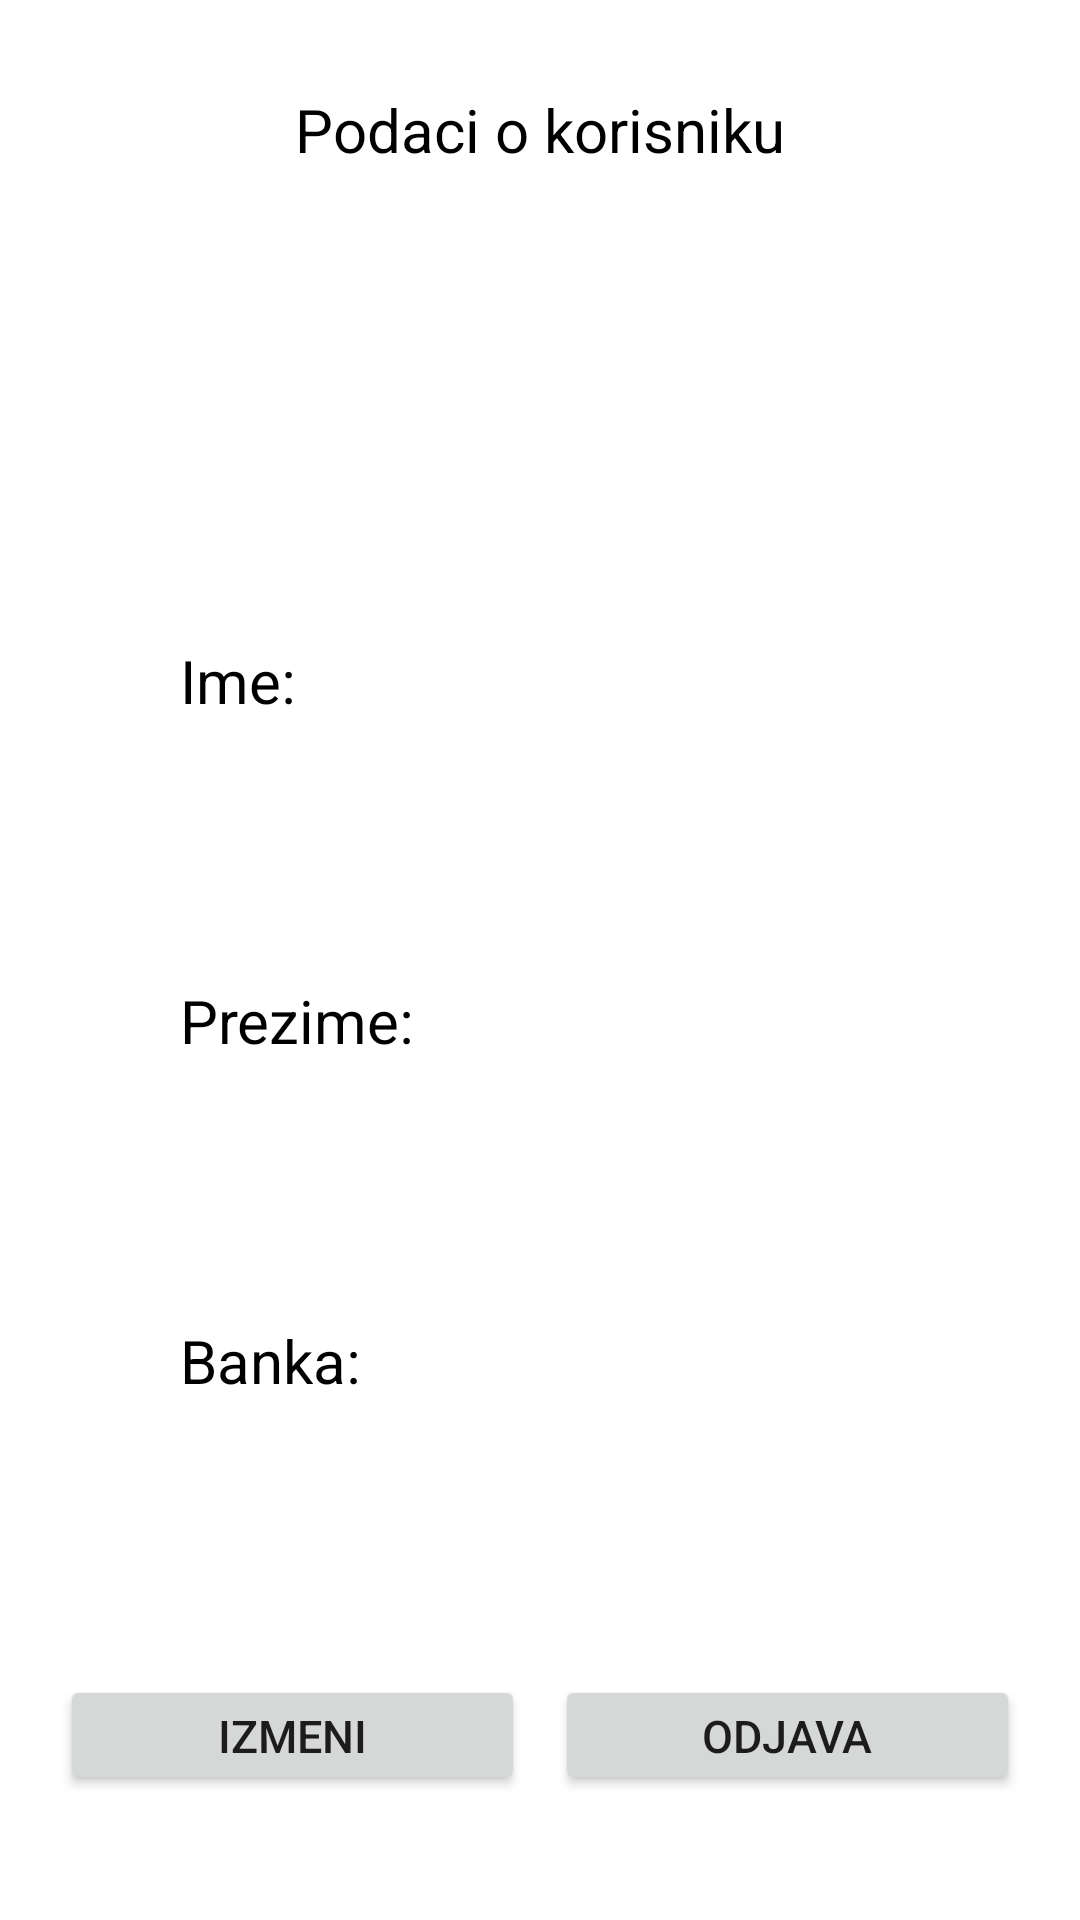

The Android layout XML behind this screen, and the referenced resources:
<!-- AndroidManifest.xml: application theme Theme.Projekat1 -->
<!-- res/layout/profil.xml -->
<?xml version="1.0" encoding="utf-8"?>
<LinearLayout xmlns:android="http://schemas.android.com/apk/res/android"
    xmlns:app="http://schemas.android.com/apk/res-auto"
    android:id="@+id/profilFragment"
    android:layout_width="match_parent"
    android:layout_height="match_parent"
    android:gravity="center"
    android:orientation="vertical">


    <LinearLayout
        android:layout_width="match_parent"
        android:layout_height="0dp"
        android:layout_weight="2"
        android:gravity="center"
        android:orientation="vertical">
        <TextView
            style="@style/TextViewStyle"
            android:id="@+id/podaciKorisnika"
            android:layout_width="wrap_content"
            android:layout_height="wrap_content"
            android:textSize="20sp"
            android:text="@string/podaci_o_korisniku_Main" />

        <ImageView
            style="@style/ImageViewStyle"
            android:id="@+id/dolarSlika"
            android:layout_width="80dp"
            android:layout_height="80dp"
            android:layout_marginTop="20dp"
            android:src="@drawable/dolar"
            />
    </LinearLayout>



    <LinearLayout
        android:layout_width="match_parent"
        android:layout_height="0dp"
        android:layout_weight="1"
        android:gravity="center"
        android:orientation="horizontal">
        <TextView
            style="@style/TextViewStyle"
            android:id="@+id/ime"
            android:layout_width="0dp"
            android:layout_weight="1"
            android:layout_height="40dp"
            android:layout_marginLeft="60dp"
            android:textSize="20sp"
            android:text="@string/ime_Main"/>
        <TextView
            style="@style/TextViewStyle"
            android:id="@+id/ImeSaLogin"
            android:layout_width="0dp"
            android:layout_weight="1"
            android:layout_height="40dp"
            android:layout_marginRight="20dp"
            android:textSize="20sp"
           />
    </LinearLayout>
    <LinearLayout
        android:layout_marginTop="20dp"
        android:layout_width="match_parent"
        android:layout_height="0dp"
        android:layout_weight="1"
        android:gravity="center"
        android:orientation="horizontal">
        <TextView
            style="@style/TextViewStyle"
            android:id="@+id/prezime"
            android:layout_width="0dp"
            android:layout_weight="1"
            android:layout_height="40dp"
            android:layout_marginLeft="60dp"
            android:textSize="20sp"
            android:text="@string/prezime_Main"/>
        <TextView
            style="@style/TextViewStyle"
            android:id="@+id/PrezimeSaLogin"
            android:layout_width="0dp"
            android:layout_weight="1"
            android:layout_height="40dp"
            android:layout_marginRight="20dp"
            android:textSize="20sp"
            />
    </LinearLayout>
    <LinearLayout
        android:layout_marginTop="20dp"
        android:layout_width="match_parent"
        android:layout_height="0dp"
        android:layout_weight="1"
        android:gravity="center"
        android:orientation="horizontal">
        <TextView
            style="@style/TextViewStyle"
            android:id="@+id/banka"
            android:layout_width="0dp"
            android:layout_weight="1"
            android:layout_height="40dp"
            android:layout_marginLeft="60dp"
            android:textSize="20sp"
            android:text="@string/banka_Main"/>
        <TextView
            style="@style/TextViewStyle"
            android:id="@+id/BankaSaLogin"
            android:layout_width="0dp"
            android:layout_weight="1"
            android:layout_height="40dp"
            android:layout_marginRight="20dp"
            android:textSize="20sp"
            />
    </LinearLayout>

    <LinearLayout
        android:layout_marginBottom="0dp"
        android:layout_width="match_parent"
        android:layout_height="0dp"
        android:layout_weight="1"
        android:gravity="center"
        android:layout_margin="20dp"
        android:orientation="horizontal">
        <Button
            android:id="@+id/izmeniBtn"
            android:layout_width="wrap_content"
            android:layout_weight="1"
            android:layout_height="40dp"
            android:layout_marginTop="5dp"
            android:layout_marginRight="10dp"
            android:textSize="15sp"
            android:text="@string/izmeni_Main" />
        <Button
            android:id="@+id/odjavaBtn"
            android:layout_width="wrap_content"
            android:layout_weight="1"
            android:layout_height="40dp"
            android:layout_marginTop="5dp"
            android:textSize="15sp"
            android:text="@string/odjava_Main" />
    </LinearLayout>

</LinearLayout>
<!-- resources referenced by this layout -->
<resources>
  <string name="banka_Main">Banka:</string>
  <string name="ime_Main">Ime:</string>
  <string name="izmeni_Main">Izmeni</string>
  <string name="odjava_Main">Odjava</string>
  <string name="podaci_o_korisniku_Main">Podaci o korisniku</string>
  <string name="prezime_Main">Prezime:</string>
  <style name="ImageViewStyle" parent="Theme.Projekat1">
          <item name="tint">@color/black</item>
      </style>
  <style name="TextViewStyle" parent="Theme.Projekat1">
          <item name="android:textColor">@color/black</item>
          <item name="android:textSize">23sp</item>
      </style>
  <style name="Theme.Projekat1" parent="Theme.MaterialComponents.DayNight.DarkActionBar">
          
          <item name="colorPrimary">@color/black</item>
          <item name="colorPrimaryVariant">@color/purple_700</item>
          <item name="colorOnPrimary">@color/white</item>
          
          <item name="colorSecondary">@color/teal_200</item>
          <item name="colorSecondaryVariant">@color/teal_700</item>
          <item name="colorOnSecondary">@color/black</item>
          
          <item name="android:statusBarColor" tools:targetApi="l">?attr/colorPrimaryVariant</item>
          
      </style>
  <!-- not gathered from this repository: default colours our renderer supplied (Android Studio template values) -->
  <color name="purple_700">#FF3700B3</color>
  <color name="teal_200">#FF03DAC5</color>
  <color name="teal_700">#FF018786</color>
  <color name="black">#FF000000</color>
  <color name="white">#FFFFFFFF</color>
</resources>
